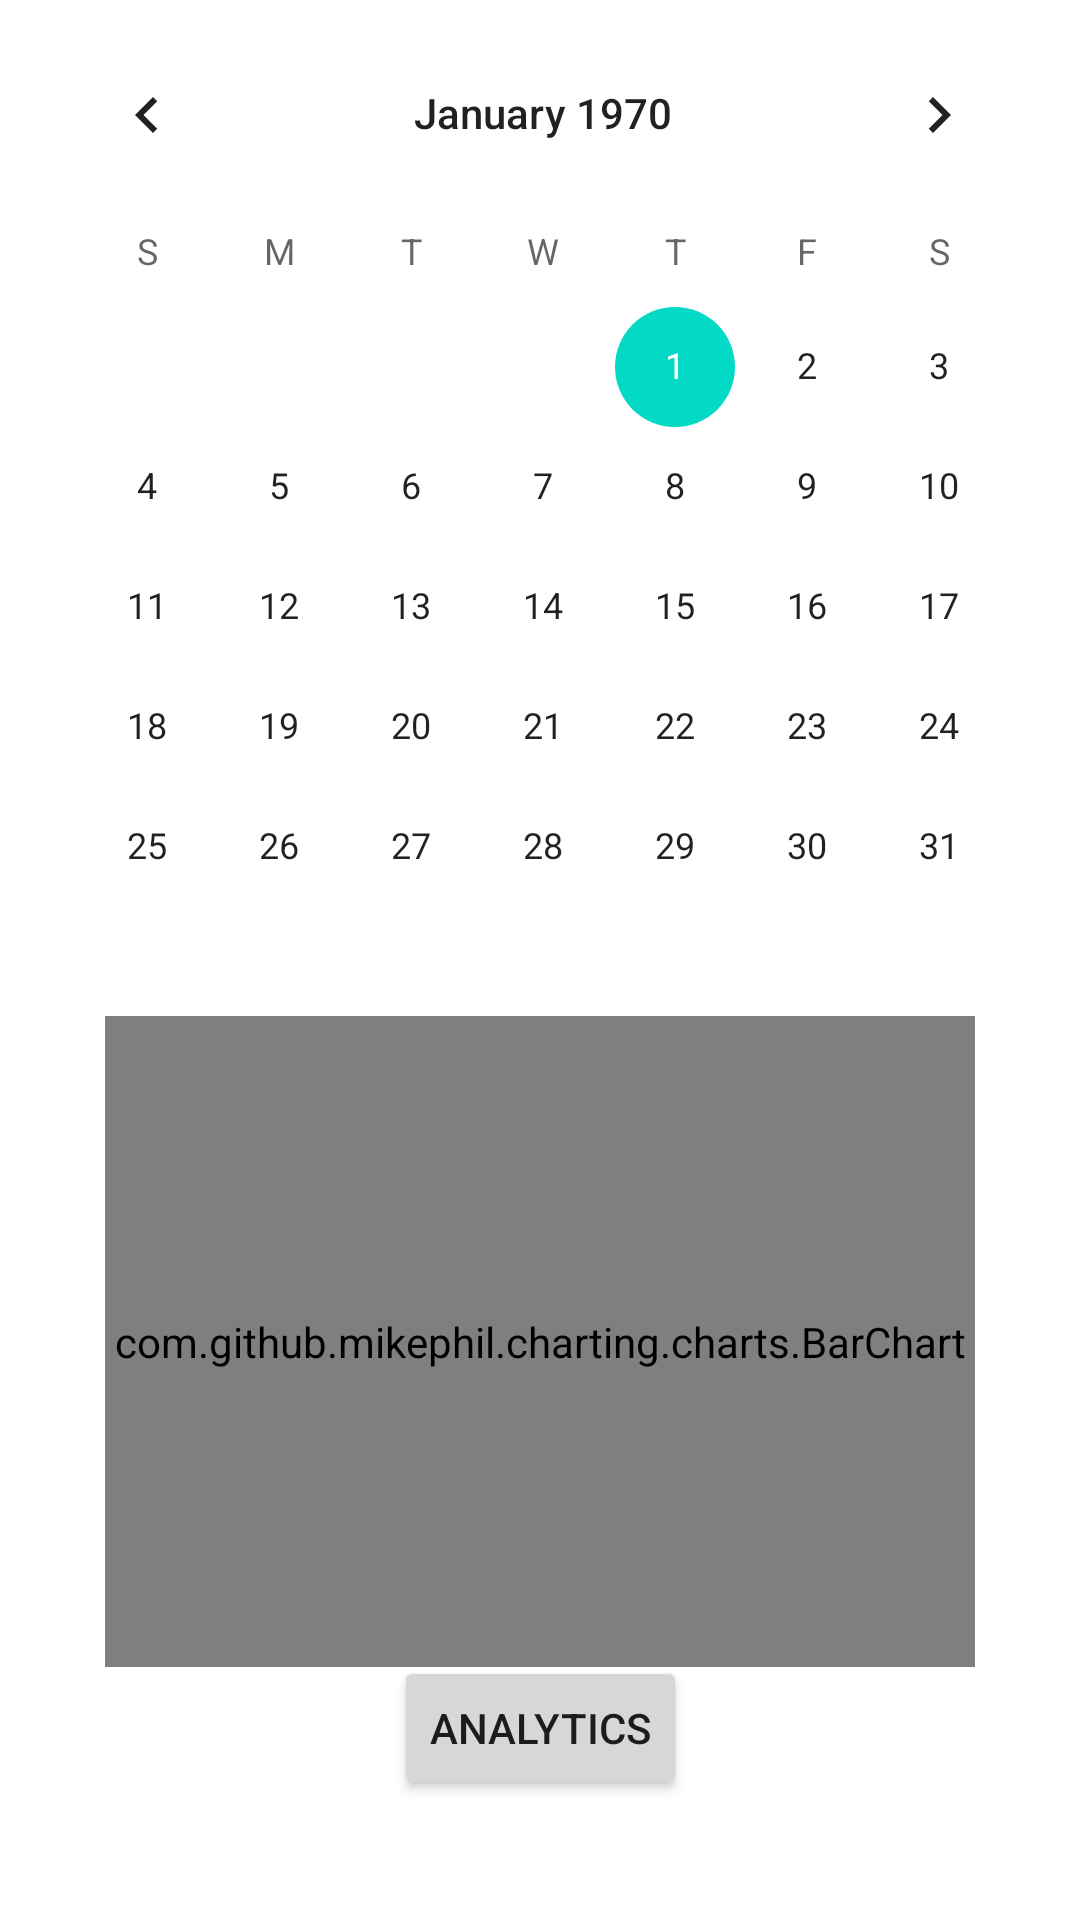

Here is an Android app screen rendered from its layout file. Give the layout XML and the strings, colors and styles it references.
<!-- AndroidManifest.xml: application theme Theme.KohiApp -->
<!-- res/layout/activity_analytics.xml -->
<?xml version="1.0" encoding="utf-8"?>
<androidx.constraintlayout.widget.ConstraintLayout xmlns:android="http://schemas.android.com/apk/res/android"
    xmlns:app="http://schemas.android.com/apk/res-auto"
    xmlns:tools="http://schemas.android.com/tools"
    android:layout_width="match_parent"
    android:layout_height="match_parent"
    android:background="@color/primary_brown"
    tools:context=".AnalyticsActivity">

    <Button

        android:id="@+id/button_toMain"
        android:layout_width="wrap_content"
        android:layout_height="wrap_content"
        android:layout_marginBottom="40dp"
        android:text="Analytics"
        app:layout_constraintBottom_toBottomOf="parent"
        app:layout_constraintEnd_toEndOf="parent"
        app:layout_constraintStart_toStartOf="parent" />

    <CalendarView
        android:id="@+id/calendarView"
        android:layout_width="wrap_content"
        android:layout_height="wrap_content"
        app:layout_constraintBottom_toTopOf="@+id/button_toMain"
        app:layout_constraintEnd_toEndOf="parent"
        app:layout_constraintHorizontal_bias="0.588"
        app:layout_constraintStart_toStartOf="parent"
        app:layout_constraintTop_toTopOf="parent"
        app:layout_constraintVertical_bias="0.021" />

    <com.github.mikephil.charting.charts.BarChart
        android:id="@+id/chart"
        android:layout_width="290dp"
        android:layout_height="217dp"
        app:layout_constraintBottom_toTopOf="@+id/button_toMain"
        app:layout_constraintEnd_toEndOf="parent"
        app:layout_constraintStart_toStartOf="parent"
        app:layout_constraintTop_toBottomOf="@+id/calendarView" />

</androidx.constraintlayout.widget.ConstraintLayout>
<!-- resources referenced by this layout -->
<resources>
  <style name="Theme.KohiApp" parent="Theme.MaterialComponents.DayNight.NoActionBar">
          
          <item name="android:windowFullscreen">true</item>
          
          <item name="colorPrimary">@color/color_lavender_pink</item>
          <item name="colorPrimaryVariant">@color/purple_700</item>
          <item name="colorOnPrimary">@color/color_dark_reddish_brown</item>
          
          <item name="colorSecondary">@color/teal_200</item>
          <item name="colorSecondaryVariant">@color/teal_700</item>
          <item name="colorOnSecondary">@color/black</item>
          
          <item name="android:statusBarColor">#B37700</item>
          
      </style>
  <color name="purple_700">#FF3700B3</color>
  <color name="teal_200">#FF03DAC5</color>
  <color name="teal_700">#FF018786</color>
  <color name="black">#FF000000</color>
</resources>
